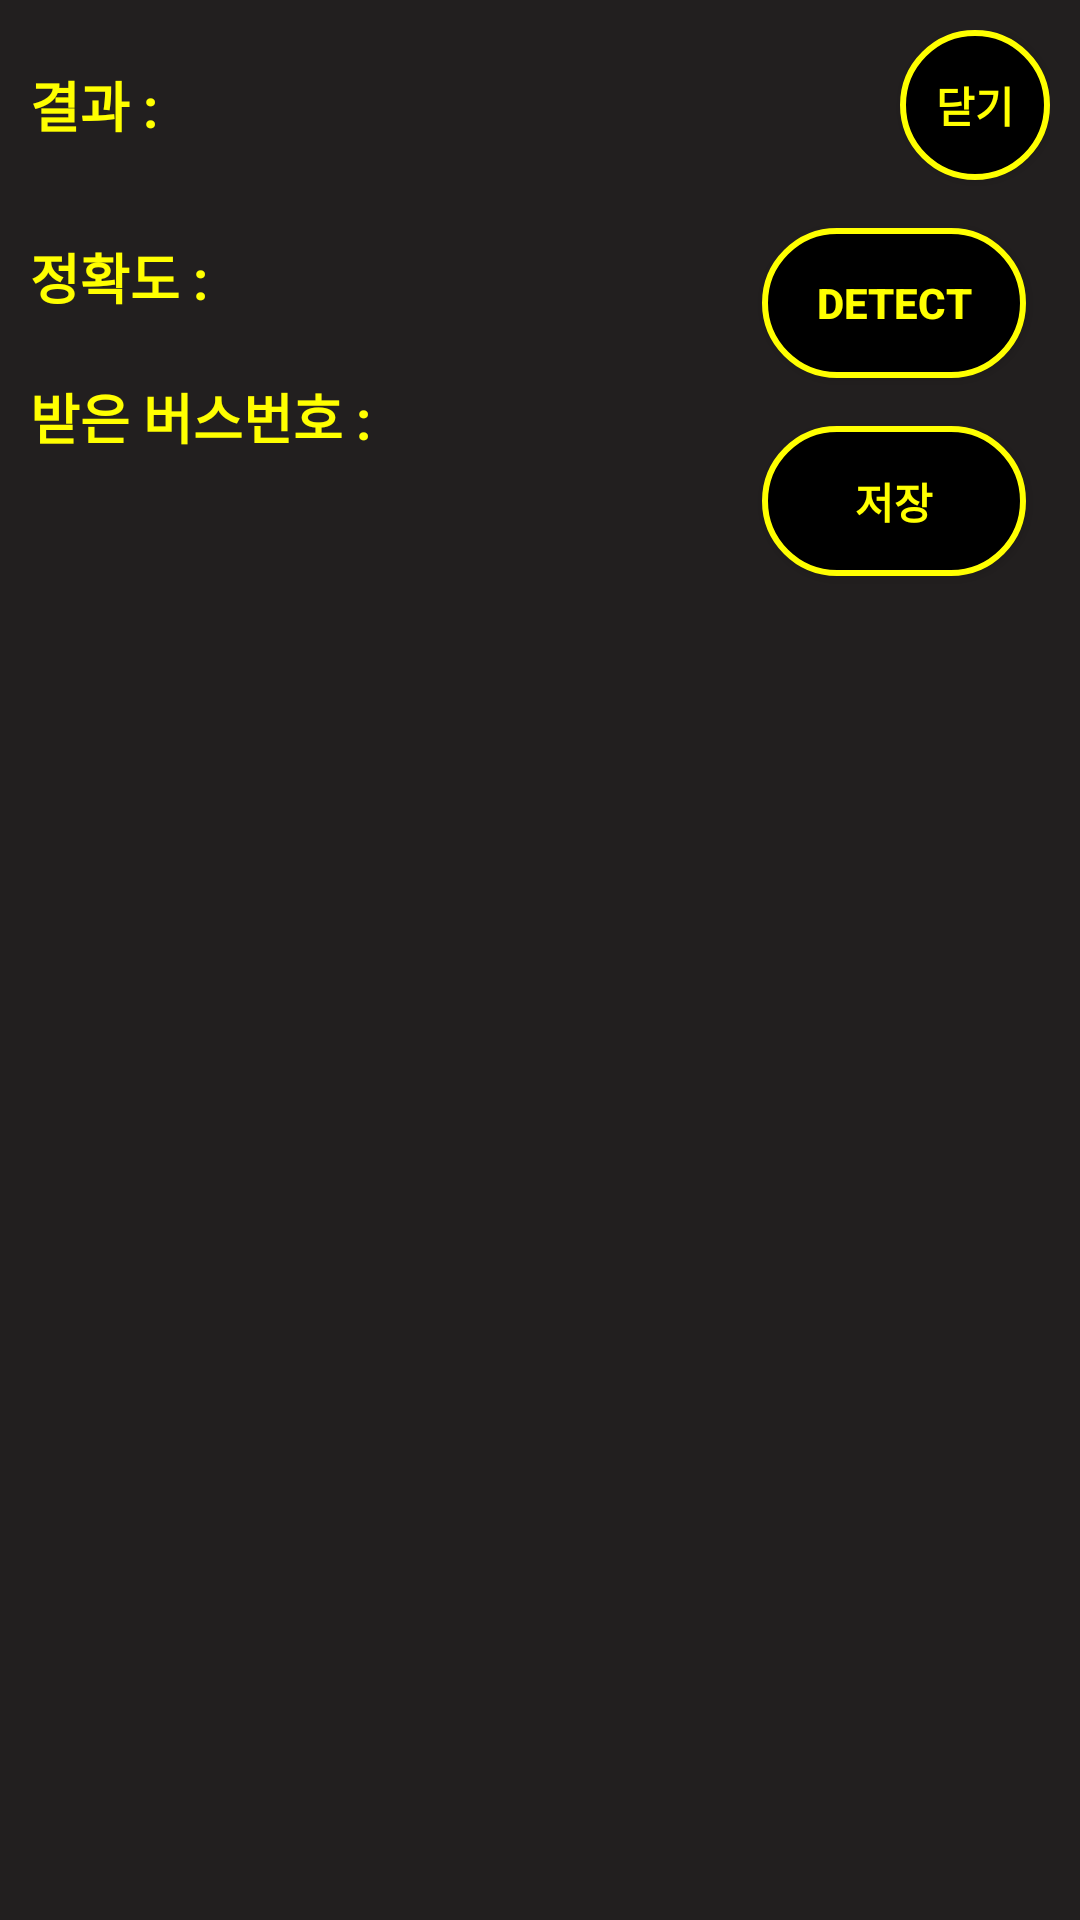

Produce the Android XML layout that renders to this screen, including the resource entries it uses.
<!-- AndroidManifest.xml: application theme FullScreenTheme -->
<!-- res/layout/bus_action_layout.xml -->
<?xml version="1.0" encoding="utf-8"?>
<androidx.constraintlayout.widget.ConstraintLayout xmlns:android="http://schemas.android.com/apk/res/android"
    xmlns:app="http://schemas.android.com/apk/res-auto"
    xmlns:tools="http://schemas.android.com/tools"
    android:layout_width="match_parent"
    android:layout_height="wrap_content"
    android:background="@drawable/menu_bar_bottom"
    android:padding="10dp">


    <TextView
        android:id="@+id/textView"
        android:layout_width="wrap_content"
        android:layout_height="50dp"
        android:gravity="center_vertical"
        android:text="결과 : "
        android:textColor="@color/yellow"
        android:textSize="18dp"
        android:textStyle="bold"
        app:layout_constraintStart_toStartOf="parent"
        app:layout_constraintTop_toTopOf="parent" />

    <Button
        android:id="@+id/busDetectBtn"
        android:layout_width="wrap_content"
        android:layout_height="50dp"
        android:layout_marginTop="16dp"
        android:layout_marginEnd="8dp"
        android:background="@drawable/radius_15"
        android:text="Detect"
        android:textColor="@color/yellow"
        android:textStyle="bold"
        app:layout_constraintEnd_toEndOf="parent"
        app:layout_constraintTop_toBottomOf="@+id/busLayoutCloseBtn" />


    
    
    
    
    
    
    
    
    
    
    
    

    <TextView
        android:id="@+id/textView2"
        android:layout_width="wrap_content"
        android:layout_height="30dp"
        android:layout_marginTop="64dp"
        android:gravity="center_vertical"
        android:text="받은 버스번호 : "
        android:textColor="@color/yellow"
        android:textSize="18dp"
        android:textStyle="bold"
        app:layout_constraintStart_toStartOf="@+id/textView"
        app:layout_constraintTop_toBottomOf="@+id/textView" />

    <Button
        android:id="@+id/busDataSaveBtn"
        android:layout_width="wrap_content"
        android:layout_height="50dp"
        android:layout_marginTop="16dp"
        android:background="@drawable/radius_15"
        android:text="저장"
        android:textColor="@color/yellow"
        android:textStyle="bold"
        app:layout_constraintEnd_toEndOf="@+id/busDetectBtn"
        app:layout_constraintHorizontal_bias="0.0"
        app:layout_constraintStart_toStartOf="@+id/busDetectBtn"
        app:layout_constraintTop_toBottomOf="@+id/busDetectBtn" />

    
    
    
    
    
    
    
    
    
    
    
    
    


    <TextView
        android:id="@+id/busResponseNumberText"
        android:layout_width="174dp"
        android:layout_height="wrap_content"
        android:backgroundTint="@color/white"
        android:ems="4"
        android:lines="2"
        android:textColor="@color/white"
        android:textColorHint="@color/light_gray"
        android:textSize="18dp"
        android:textStyle="bold"
        app:layout_constraintStart_toEndOf="@+id/textView2"
        app:layout_constraintTop_toTopOf="@+id/textView2" />

    <TextView
        android:id="@+id/busResultText"
        android:layout_width="0dp"
        android:layout_height="50dp"
        android:gravity="center_vertical"
        android:padding="10dp"
        android:textColor="@color/white"
        android:textStyle="bold"
        app:layout_constraintBottom_toBottomOf="@+id/textView"
        app:layout_constraintEnd_toStartOf="@+id/busDetectBtn"
        app:layout_constraintStart_toEndOf="@+id/textView"
        app:layout_constraintTop_toTopOf="@+id/textView" />

    <Button
        android:id="@+id/busLayoutCloseBtn"
        android:layout_width="50dp"
        android:layout_height="50dp"
        android:background="@drawable/radius_15"
        android:text="닫기"
        android:textColor="@color/yellow"
        android:textStyle="bold"
        app:layout_constraintEnd_toEndOf="parent"
        app:layout_constraintTop_toTopOf="parent" />

    <TextView
        android:id="@+id/textView3"
        android:layout_width="wrap_content"
        android:layout_height="wrap_content"
        android:text="정확도 : "
        android:textColor="@color/yellow"
        android:textSize="18dp"
        android:textStyle="bold"
        app:layout_constraintBottom_toTopOf="@+id/textView2"
        app:layout_constraintStart_toStartOf="@+id/textView"
        app:layout_constraintTop_toBottomOf="@+id/textView" />

    <TextView
        android:id="@+id/busResultACText"
        android:layout_width="wrap_content"
        android:layout_height="match_parent"
        android:ems="10"
        android:text=""
        android:textColor="@color/white"
        android:textSize="18dp"
        android:textStyle="bold"
        app:layout_constraintStart_toEndOf="@+id/textView3"
        app:layout_constraintTop_toTopOf="@+id/textView3" />

</androidx.constraintlayout.widget.ConstraintLayout>
<!-- resources referenced by this layout -->
<resources>
  <color name="light_gray">#a0a0a0</color>
  <color name="white">#ffffff</color>
  <color name="yellow">#ffff00</color>
  <!-- drawable menu_bar_bottom: png bitmap (drawable-v24, 2231 bytes) -->
  <!-- drawable radius_15 (drawable) -->
  <?xml version="1.0" encoding="utf-8"?>
  <selector xmlns:android="http://schemas.android.com/apk/res/android">
      <item android:state_pressed="false">
          <shape android:shape="rectangle">
              <corners android:radius="1000dp" />
              <solid android:color="@color/black" />
              <stroke
                  android:width="2dip"
                  android:color="@color/yellow" />
              <padding
                  android:bottom="4dp"
                  android:left="4dp"
                  android:right="4dp"
                  android:top="4dp" />
          </shape>
      </item>
      <item android:state_pressed="true">
          <shape android:shape="rectangle">
              <corners android:radius="1000dp" />
              <solid android:color="#55ffff00" />
              <stroke
                  android:width="2dip"
                  android:color="@color/yellow" />
              <padding
                  android:bottom="4dp"
                  android:left="4dp"
                  android:right="4dp"
                  android:top="4dp" />
          </shape>
      </item>
  </selector>
  <style name="FullScreenTheme" parent="Theme.AppCompat.Light.NoActionBar">
          <item name="android:windowFullscreen">true</item>
      </style>
  <color name="black">#000000</color>
</resources>
